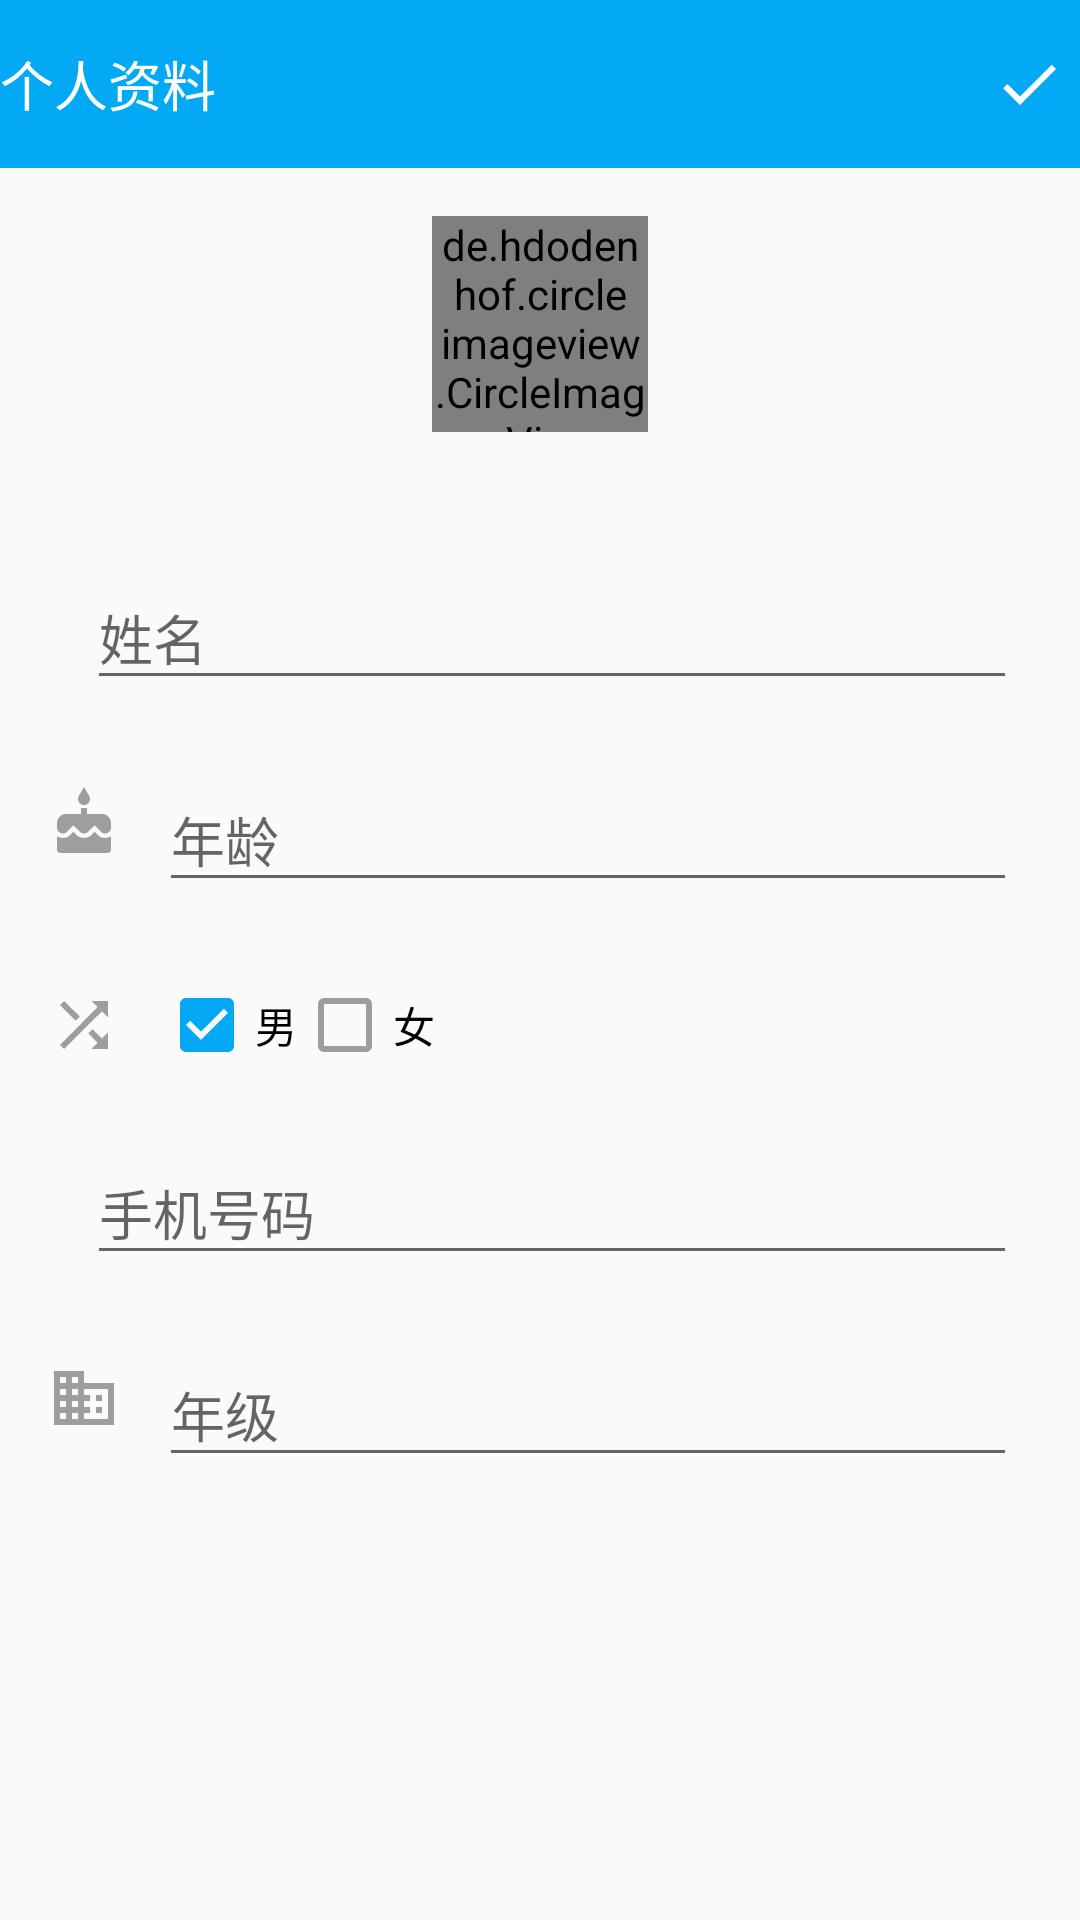

Reconstruct the res/layout file that produces this screen, plus the resources it refers to.
<!-- AndroidManifest.xml: application theme AppTheme -->
<!-- res/layout/fragment_all_myself.xml -->
<?xml version="1.0" encoding="utf-8"?>
<LinearLayout xmlns:android="http://schemas.android.com/apk/res/android"
    xmlns:app="http://schemas.android.com/apk/res-auto"
    android:orientation="vertical" android:layout_width="match_parent"
    android:layout_height="match_parent">
    <android.support.design.widget.AppBarLayout
        xmlns:android="http://schemas.android.com/apk/res/android"
        xmlns:app="http://schemas.android.com/apk/res-auto"
        android:layout_width="match_parent"
        android:layout_height="wrap_content"
        android:theme="@style/AppTheme.AppBarOverlay">

        <android.support.v7.widget.Toolbar
            android:id="@+id/toolbar"
            android:layout_width="match_parent"
            android:layout_height="?android:attr/actionBarSize"
            android:background="?attr/colorPrimary"
            android:theme="@style/ThemeOverlay.AppCompat.Dark.ActionBar"
            app:popupTheme="@style/ThemeOverlay.AppCompat.Light"
            app:contentInsetStart="0dp"
            app:titleTextAppearance="@style/Toolbar_TextAppearance_White">
            <RelativeLayout
                android:layout_width="match_parent"
                android:layout_height="match_parent">
                <TextView
                    android:layout_width="wrap_content"
                    android:layout_height="wrap_content"
                    android:text="个人资料"
                    android:textSize="18sp"
                    android:textColor="@color/white"
                    android:layout_centerVertical="true"
                    />
                <ImageView
                    android:id="@+id/correct"
                    android:layout_marginRight="5dp"
                    android:layout_marginEnd="5dp"
                    android:src="@drawable/ic_check_black_24dp"
                    android:textColor="@color/white"
                    android:layout_width="wrap_content"
                    android:layout_height="wrap_content"
                    android:layout_alignParentEnd="true"
                    android:layout_alignParentRight="true"
                    android:layout_centerVertical="true"
                    />
            </RelativeLayout>
            </android.support.v7.widget.Toolbar>
    </android.support.design.widget.AppBarLayout>
    <ScrollView
        android:layout_width="match_parent"
        android:layout_height="match_parent">
        <LinearLayout
            android:orientation="vertical"
            android:layout_width="match_parent"
            android:layout_height="wrap_content">
            <LinearLayout
                android:gravity="center"
                android:layout_width="match_parent"
                android:layout_height="wrap_content"
                android:layout_margin="10dp">

            <de.hdodenhof.circleimageview.CircleImageView
                android:id="@+id/img_mys"
                android:layout_margin="6dp"
                android:layout_width="72dp"
                android:layout_height="72dp"

                android:src="@mipmap/ic_launcher"
                app:civ_border_width="2dp"
                app:cardCornerRadius="0dp"
                app:civ_border_color="#FFFFFF"/>

            </LinearLayout>


        <LinearLayout
            android:layout_margin="16dp"
            android:orientation="vertical"
            android:layout_width="match_parent"
            android:layout_height="wrap_content">
            <LinearLayout
                android:layout_marginBottom="5dp"
                android:layout_width="match_parent"
                android:layout_height="wrap_content"
                >
                <ImageView
                    android:layout_width="wrap_content"
                    android:layout_height="wrap_content"
                    android:src="@drawable/myself_person"
                    android:layout_gravity="center"
                    android:layout_marginRight="8dp"
                    android:layout_marginEnd="8dp"/>
                <android.support.design.widget.TextInputLayout
                    android:layout_width="match_parent"
                    android:layout_height="wrap_content"
                    app:theme="@style/MyInputTextLayout"
                    android:layout_gravity="center"
                    android:layout_margin="5dp">

                    <EditText
                        android:id="@+id/name"
                        android:layout_width="match_parent"
                        android:layout_height="wrap_content"
                        android:hint="姓名"
                        android:textColor="@color/primary_text"
                        android:imeOptions="actionUnspecified"
                        android:inputType="textPersonName"
                        android:maxLines="1"
                        android:singleLine="true"/>

                </android.support.design.widget.TextInputLayout>


            </LinearLayout>

            <LinearLayout
                android:layout_width="match_parent"
                android:layout_height="wrap_content"
                android:layout_marginBottom="5dp">
                <ImageView
                    android:layout_width="wrap_content"
                    android:layout_height="wrap_content"
                    android:src="@drawable/myself_age"
                    android:layout_gravity="center"
                    android:layout_marginRight="8dp"
                    android:layout_marginEnd="8dp"/>
                <android.support.design.widget.TextInputLayout
                    android:layout_width="match_parent"
                    android:layout_height="wrap_content"
                    app:theme="@style/MyInputTextLayout"
                    android:layout_gravity="center"
                    android:layout_margin="5dp">

                    <EditText
                        android:id="@+id/age"
                        android:layout_width="match_parent"
                        android:layout_height="wrap_content"
                        android:hint="年龄"
                        android:textColor="@color/primary_text"
                        android:imeOptions="actionUnspecified"
                        android:inputType="number"
                        android:maxLines="1"
                        android:singleLine="true"/>

                </android.support.design.widget.TextInputLayout>


            </LinearLayout>
            <LinearLayout
                android:layout_marginTop="10dp"
                android:layout_width="match_parent"
                android:layout_height="wrap_content"
                android:layout_marginBottom="5dp">
                <ImageView
                    android:layout_width="wrap_content"
                    android:layout_height="wrap_content"
                    android:src="@drawable/myself_sex"
                    android:layout_gravity="center"
                    android:layout_marginRight="8dp"
                    android:layout_marginEnd="8dp"/>
                <LinearLayout
                    android:layout_width="match_parent"
                    android:layout_height="wrap_content"
                    android:orientation="horizontal"
                    android:layout_margin="5dp">
                    <CheckBox
                        android:id="@+id/cb1"
                        android:layout_width="wrap_content"
                        android:layout_height="wrap_content"
                        app:theme="@style/MyCheckBox"
                        android:checked="true"
                        android:text="男"/>
                    <CheckBox
                        android:id="@+id/cb2"
                        android:layout_width="wrap_content"
                        android:layout_height="wrap_content"
                        android:checked="false"
                        app:theme="@style/MyCheckBox"
                        android:text="女"/>
                </LinearLayout>
            </LinearLayout>

            <LinearLayout
                android:layout_width="match_parent"
                android:layout_height="wrap_content"
                android:layout_marginBottom="5dp">
                <ImageView
                    android:layout_width="wrap_content"
                    android:layout_height="wrap_content"
                    android:src="@drawable/myself_phone"
                    android:layout_gravity="center"
                    android:layout_marginRight="8dp"
                    android:layout_marginEnd="8dp"/>
                <android.support.design.widget.TextInputLayout
                    android:layout_width="match_parent"
                    android:layout_height="wrap_content"
                    app:theme="@style/MyInputTextLayout"
                    android:layout_gravity="center"
                    android:layout_margin="5dp">

                    <EditText
                        android:id="@+id/phone"
                        android:layout_width="match_parent"
                        android:layout_height="wrap_content"
                        android:hint="手机号码"
                        android:textColor="@color/primary_text"
                        android:imeOptions="actionUnspecified"
                        android:inputType="number"
                        android:maxLines="1"
                        android:singleLine="true"/>

                </android.support.design.widget.TextInputLayout>


            </LinearLayout>
            <LinearLayout
                android:id="@+id/linear_grade"
                android:layout_width="match_parent"
                android:layout_height="wrap_content"
                android:layout_marginBottom="5dp">
                <ImageView
                    android:layout_width="wrap_content"
                    android:layout_height="wrap_content"
                    android:src="@drawable/myself_grade"
                    android:layout_gravity="center"
                    android:layout_marginRight="8dp"
                    android:layout_marginEnd="8dp"/>
                <android.support.design.widget.TextInputLayout
                    android:layout_width="match_parent"
                    android:layout_height="wrap_content"
                    app:theme="@style/MyInputTextLayout"
                    android:layout_gravity="center"
                    android:layout_margin="5dp">

                    <EditText
                        android:id="@+id/grade"
                        android:layout_width="match_parent"
                        android:layout_height="wrap_content"
                        android:hint="年级"
                        android:textColor="@color/primary_text"
                        android:imeOptions="actionUnspecified"
                        android:inputType="number"
                        android:maxLines="1"
                        android:singleLine="true"/>

                </android.support.design.widget.TextInputLayout>


            </LinearLayout>


        </LinearLayout>

        </LinearLayout>
    </ScrollView>

</LinearLayout>
<!-- resources referenced by this layout -->
<resources>
  <color name="primary_text"> #212121</color>
  <color name="white">#ffff</color>
  <!-- drawable ic_check_black_24dp (drawable) -->
  <vector xmlns:android="http://schemas.android.com/apk/res/android"
          android:width="24dp"
          android:height="24dp"
          android:viewportWidth="24.0"
          android:viewportHeight="24.0">
      <path
          android:fillColor="#FFffff"
          android:pathData="M9,16.17L4.83,12l-1.42,1.41L9,19 21,7l-1.41,-1.41z"/>
  </vector>
  <!-- drawable myself_age (drawable) -->
  <vector xmlns:android="http://schemas.android.com/apk/res/android"
          android:width="24dp"
          android:height="24dp"
          android:viewportWidth="24.0"
          android:viewportHeight="24.0">
      <path
          android:fillColor="@color/gray"
          android:pathData="M12,6c1.11,0 2,-0.9 2,-2 0,-0.38 -0.1,-0.73 -0.29,-1.03L12,0l-1.71,2.97c-0.19,0.3 -0.29,0.65 -0.29,1.03 0,1.1 0.9,2 2,2zM16.6,15.99l-1.07,-1.07 -1.08,1.07c-1.3,1.3 -3.58,1.31 -4.89,0l-1.07,-1.07 -1.09,1.07C6.75,16.64 5.88,17 4.96,17c-0.73,0 -1.4,-0.23 -1.96,-0.61L3,21c0,0.55 0.45,1 1,1h16c0.55,0 1,-0.45 1,-1v-4.61c-0.56,0.38 -1.23,0.61 -1.96,0.61 -0.92,0 -1.79,-0.36 -2.44,-1.01zM18,9h-5L13,7h-2v2L6,9c-1.66,0 -3,1.34 -3,3v1.54c0,1.08 0.88,1.96 1.96,1.96 0.52,0 1.02,-0.2 1.38,-0.57l2.14,-2.13 2.13,2.13c0.74,0.74 2.03,0.74 2.77,0l2.14,-2.13 2.13,2.13c0.37,0.37 0.86,0.57 1.38,0.57 1.08,0 1.96,-0.88 1.96,-1.96L20.99,12C21,10.34 19.66,9 18,9z"/>
  </vector>
  <!-- drawable myself_grade (drawable) -->
  <vector xmlns:android="http://schemas.android.com/apk/res/android"
          android:width="24dp"
          android:height="24dp"
          android:viewportWidth="24.0"
          android:viewportHeight="24.0">
      <path
          android:fillColor="@color/gray"
          android:pathData="M12,7L12,3L2,3v18h20L22,7L12,7zM6,19L4,19v-2h2v2zM6,15L4,15v-2h2v2zM6,11L4,11L4,9h2v2zM6,7L4,7L4,5h2v2zM10,19L8,19v-2h2v2zM10,15L8,15v-2h2v2zM10,11L8,11L8,9h2v2zM10,7L8,7L8,5h2v2zM20,19h-8v-2h2v-2h-2v-2h2v-2h-2L12,9h8v10zM18,11h-2v2h2v-2zM18,15h-2v2h2v-2z"/>
  </vector>
  <!-- drawable myself_sex (drawable) -->
  <vector xmlns:android="http://schemas.android.com/apk/res/android"
          android:width="24dp"
          android:height="24dp"
          android:viewportWidth="24.0"
          android:viewportHeight="24.0">
      <path
          android:fillColor="@color/gray"
          android:pathData="M10.59,9.17L5.41,4 4,5.41l5.17,5.17 1.42,-1.41zM14.5,4l2.04,2.04L4,18.59 5.41,20 17.96,7.46 20,9.5L20,4h-5.5zM14.83,13.41l-1.41,1.41 3.13,3.13L14.5,20L20,20v-5.5l-2.04,2.04 -3.13,-3.13z"/>
  </vector>
  <style name="AppTheme.AppBarOverlay" parent="ThemeOverlay.AppCompat.Dark.ActionBar" />
  <style name="MyCheckBox" parent="Theme.AppCompat.Light">
          <item name="colorControlNormal">@color/gray</item>
          <item name="colorControlActivated">@color/blue</item>
      </style>
  <style name="MyInputTextLayout">
          <item name="colorAccent">@color/blue</item>
      </style>
  <style name="Toolbar_TextAppearance_White">
          <item name="android:textSize">18sp</item>
          <item name="android:textColor">@android:color/white</item>
      </style>
  <style name="AppTheme" parent="Theme.AppCompat.Light.NoActionBar">
          
          <item name="colorPrimary">#03A9F4</item>
          <item name="colorPrimaryDark">#0288D1</item>
          <item name="colorAccent">#FF5252</item>
          <item name="windowActionBar">false</item>
          <item name="windowNoTitle">true</item>
          <item name="android:windowActionBarOverlay">false</item>
  
      </style>
  <color name="gray">#9e9e9e</color>
  <color name="blue">#03A9F4</color>
</resources>
